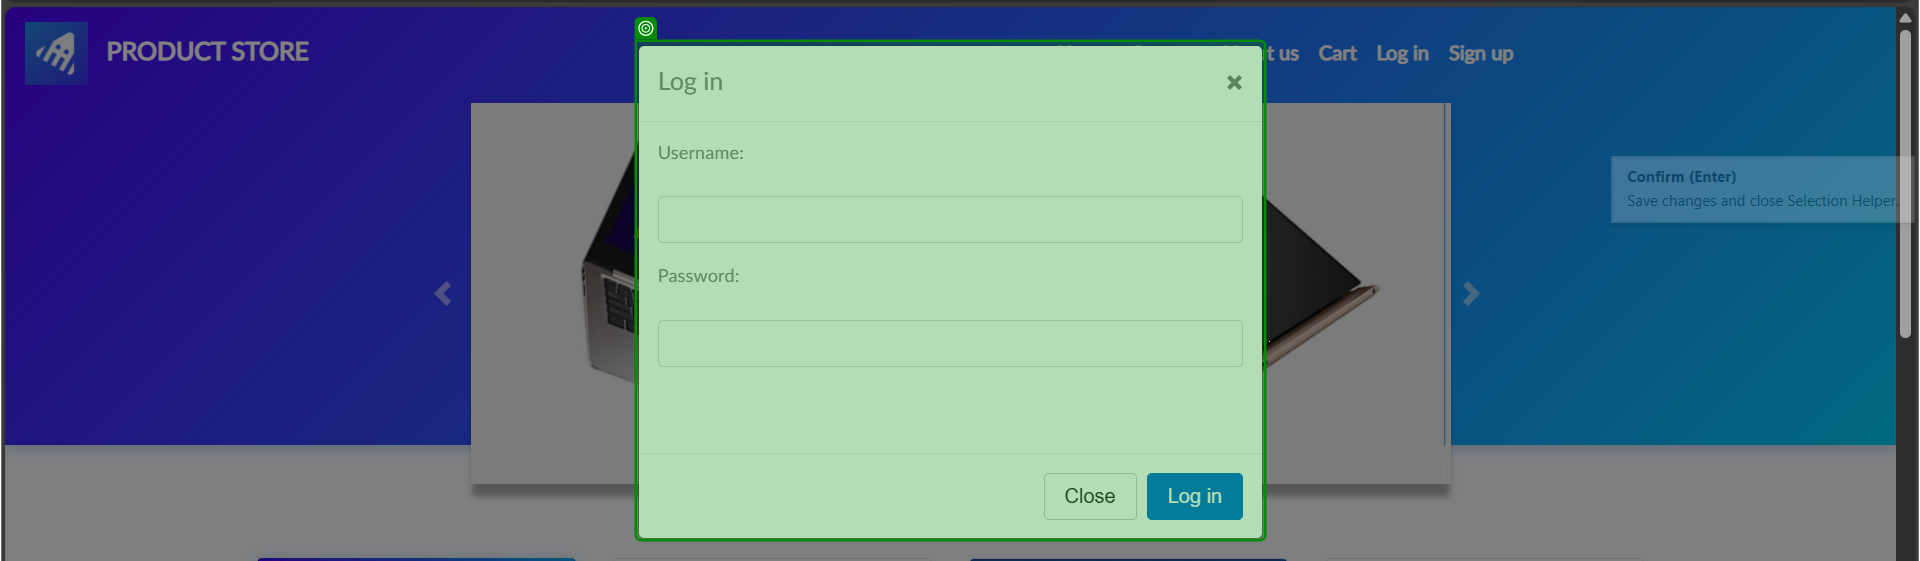
Task: Automation for DemoBlaze
Workflow: BasicLogin

Step 1: check

Step 2: type [in_username] (no picture)

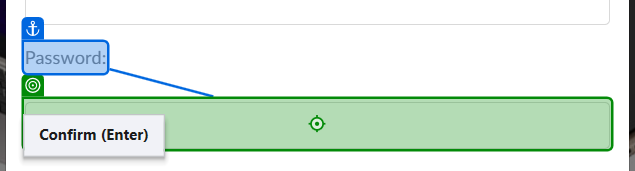
Step 3: type [in_password]

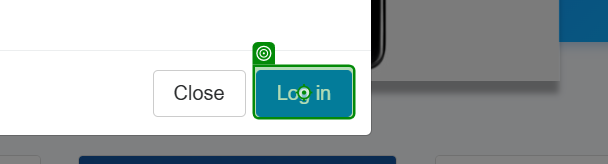
Step 4: click

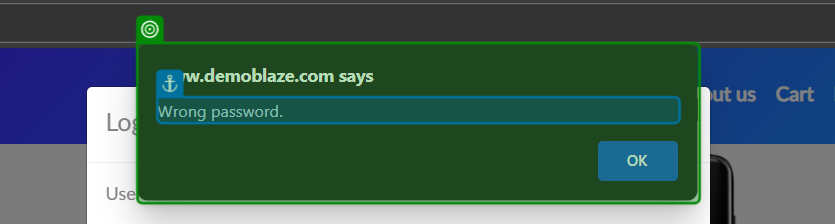
Step 5: check

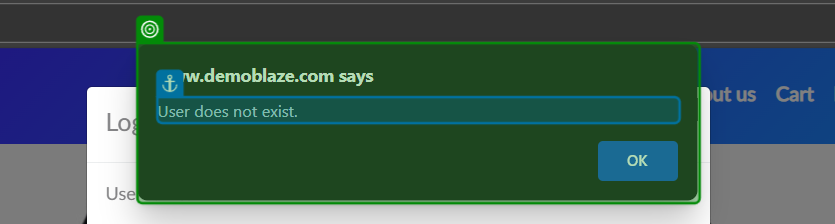
Step 6: check